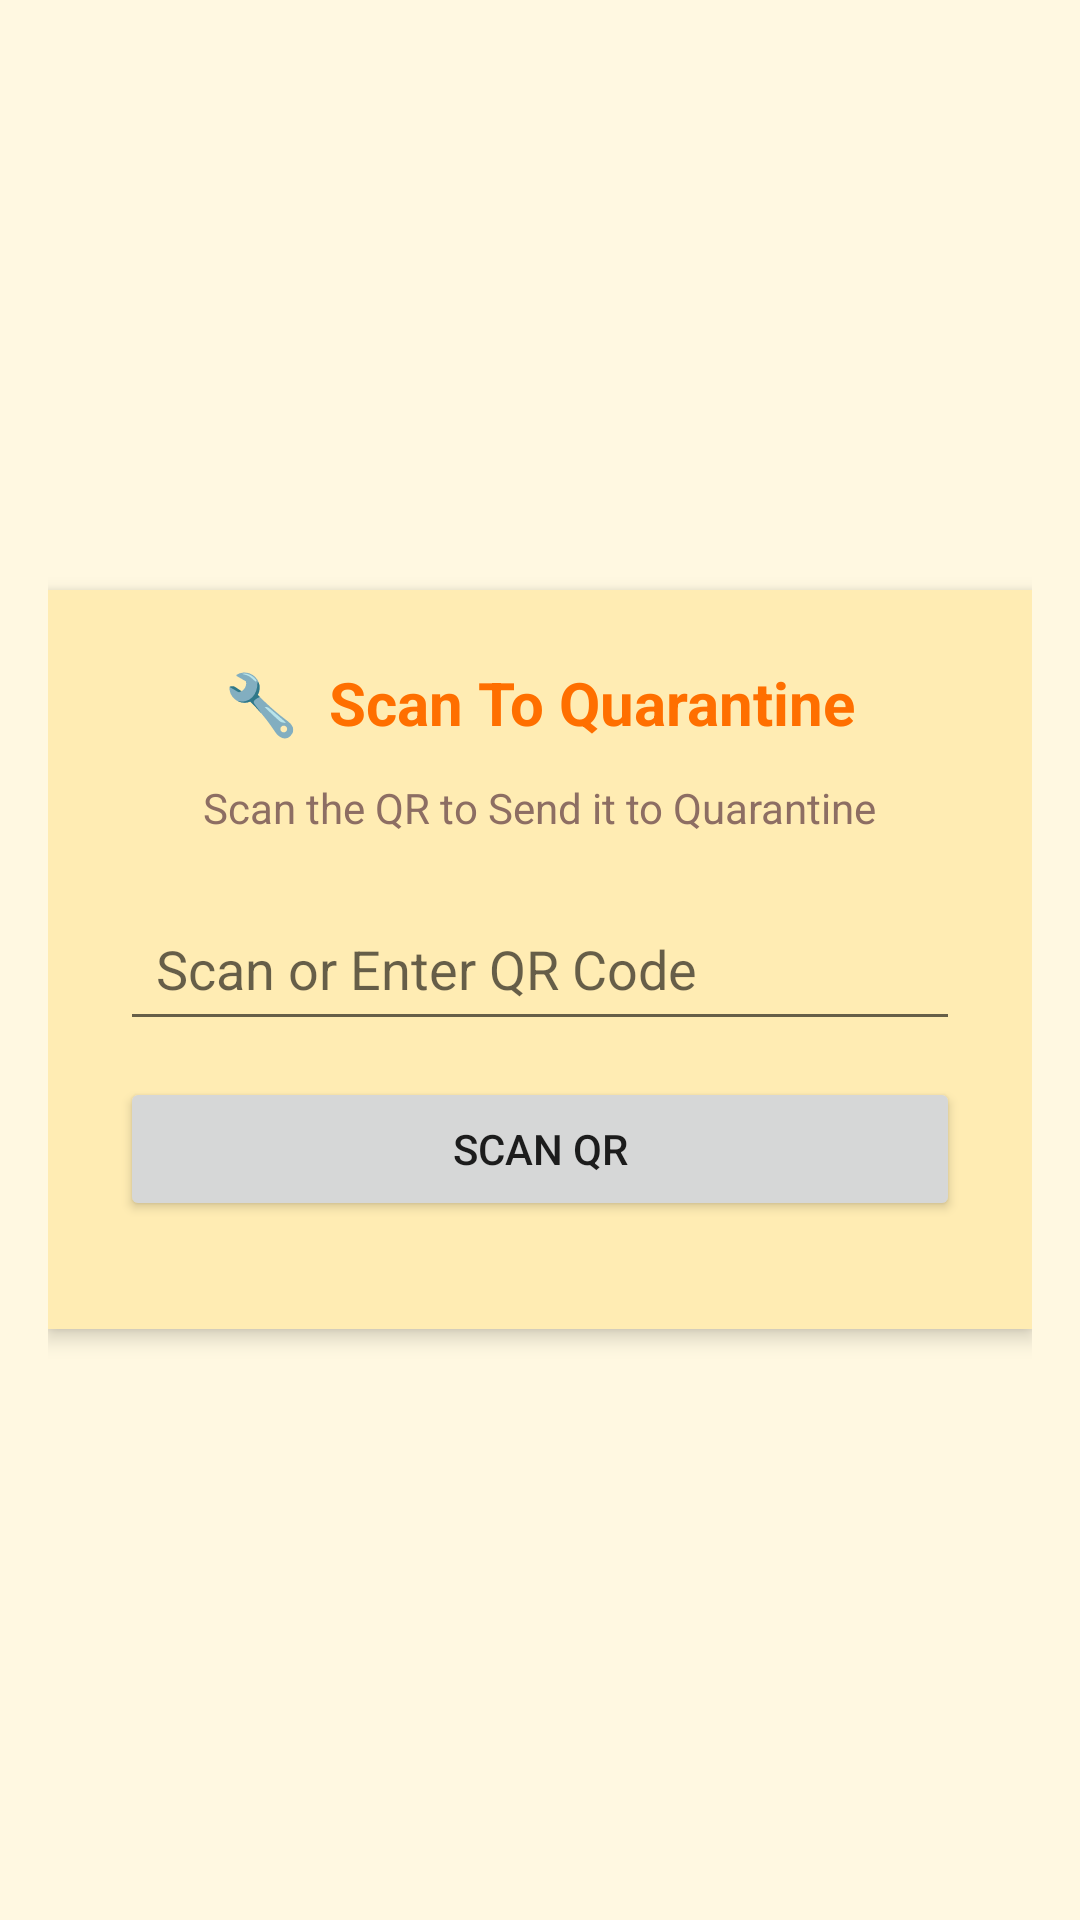

Produce the Android XML layout that renders to this screen, including the resource entries it uses.
<!-- AndroidManifest.xml: application theme Theme.YourApp -->
<!-- res/layout/activity_scan_to_quarantine.xml -->
<?xml version="1.0" encoding="utf-8"?>
<ScrollView xmlns:android="http://schemas.android.com/apk/res/android"
    android:layout_width="match_parent"
    android:layout_height="match_parent"
    android:background="#FFF8E1"
    android:padding="16dp">

    <LinearLayout
        android:id="@+id/scanBox"
        android:layout_width="match_parent"
        android:layout_height="wrap_content"
        android:padding="24dp"
        android:background="#FFECB3"
        android:elevation="4dp"
        android:layout_marginTop="24dp"
        android:layout_marginBottom="24dp"
        android:clipToPadding="false"
        android:clipChildren="false"
        android:gravity="center_horizontal"
        android:layout_gravity="center"
        android:orientation="vertical"
        >

        

            <TextView
                android:id="@+id/titleText"
                android:layout_width="wrap_content"
                android:layout_height="wrap_content"
                android:text="🔧  Scan To Quarantine"
                android:textColor="#FF6F00"
                android:textSize="20sp"
                android:textStyle="bold"
                android:layout_marginBottom="12dp"/>

            <TextView
                android:id="@+id/subText"
                android:layout_width="wrap_content"
                android:layout_height="wrap_content"
                android:text="Scan the QR to Send it to Quarantine"
                android:textColor="#8D6E63"
                android:textSize="14sp"
                android:layout_marginBottom="20dp"/>


        <EditText
            android:id="@+id/qr_code_quarantine"
            android:layout_width="match_parent"
            android:layout_height="wrap_content"
            android:hint="Scan or Enter QR Code"
            android:inputType="text"
            android:padding="12dp" />

        <Button
            android:id="@+id/scanBtnQuarantine"
            android:layout_width="match_parent"
            android:layout_height="wrap_content"
            android:text="Scan QR"
            android:padding="12dp"
            android:layout_marginTop="12dp" />

        <ScrollView
            android:layout_width="match_parent"
            android:layout_height="match_parent"
            android:layout_marginTop="12dp">

            <TableLayout
                android:id="@+id/quarantineTable"
                android:layout_width="match_parent"
                android:layout_height="wrap_content"
                android:stretchColumns="*"/>

        </ScrollView>

    </LinearLayout>
</ScrollView>
<!-- resources referenced by this layout -->
<resources>
  <style name="Theme.YourApp" parent="Theme.MaterialComponents.DayNight.NoActionBar">
          
          <item name="colorPrimary">@color/teal_700</item>
          <item name="colorPrimaryVariant">@color/teal_200</item>
          <item name="colorOnPrimary">@android:color/white</item>
  
          
          <item name="colorSecondary">@color/purple_500</item>
          <item name="colorSecondaryVariant">@color/purple_700</item>
          <item name="colorOnSecondary">@android:color/white</item>
  
          
          <item name="android:colorBackground">@color/white</item>
          <item name="colorSurface">@color/white</item>
          <item name="colorOnSurface">@android:color/black</item>
  
          
          <item name="android:statusBarColor">?attr/colorPrimaryVariant</item>
  
  
  
  
  
      </style>
  <color name="teal_700">#018786</color>
  <color name="teal_200">#03DAC5</color>
  <color name="purple_500">#6200EE</color>
  <color name="purple_700">#3700B3</color>
  <color name="white">#FFFFFF</color>
</resources>
